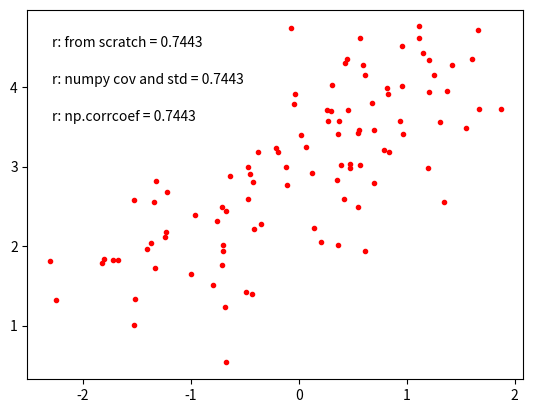

Write Python code to recreate this figure.
# -*- coding: utf-8 -*-
"""
Code to test the calculation of the correlation coefficient "r"
for a pair of vectors.

The first method is doing it from scratch as in Emery and Thomson (1998)
eqn. (3.13.1a) and we compare this with alternates from numpy.

RESULT: All three give identical results.  Note that you have to select
one element of the 2x2 matrices: R1[0,1] and R2[0,1] in order to 
compare these with "r".  Note the use of ddof=1 in some places, which
amounts to dividing by N-1 when calculating a mean (the "unbiased" estimator).

RESULT : Use r = np.corrcoef(y1, y2)[0,1] as the simplest solution.

"""

import numpy as np
import matplotlib.pyplot as plt

# make a couple of vectors to correlate
N = 100 # number of points
x = np.linspace(0, 100, N)
a = 1; b = 0.5; c = 0.5
def make_y(a, b, c, N):
    y = a * np.cos(x/5) + b * np.cos(x/8) + c * np.random.randn(N)
    return y
y1 = make_y(a, b, c, N)
y2 = make_y(a, b, c, N) + 3

# Calculate the correlation coefficient three ways

# 1 from scratch
r_from_scratch = ((y1-y1.mean()) * (y2-y2.mean())).sum() / ((N-1) * y1.std(ddof=1) * y2.std(ddof=1))

# 2 from numpy functions cov() and std()
R_cov = (np.cov(y1,y2) / (y1.std(ddof=1) * y2.std(ddof=1)))
r_cov = R_cov[0,1]

# 3 from numpy directly
R_corrcoef = np.corrcoef(y1,y2)
r_corrcoef = R_corrcoef[0,1]

#%% plotting
plt.close('all')
fig = plt.figure()
ax = fig.add_subplot(111)
ax.plot(y1, y2, '.r')
ax.text(.05,.9,'r: from scratch = %0.4f' % (r_from_scratch), transform=ax.transAxes)
ax.text(.05,.8,'r: numpy cov and std = %0.4f' % (r_cov), transform=ax.transAxes)
ax.text(.05,.7,'r: np.corrcoef = %0.4f' % (r_corrcoef), transform=ax.transAxes)
plt.show()

